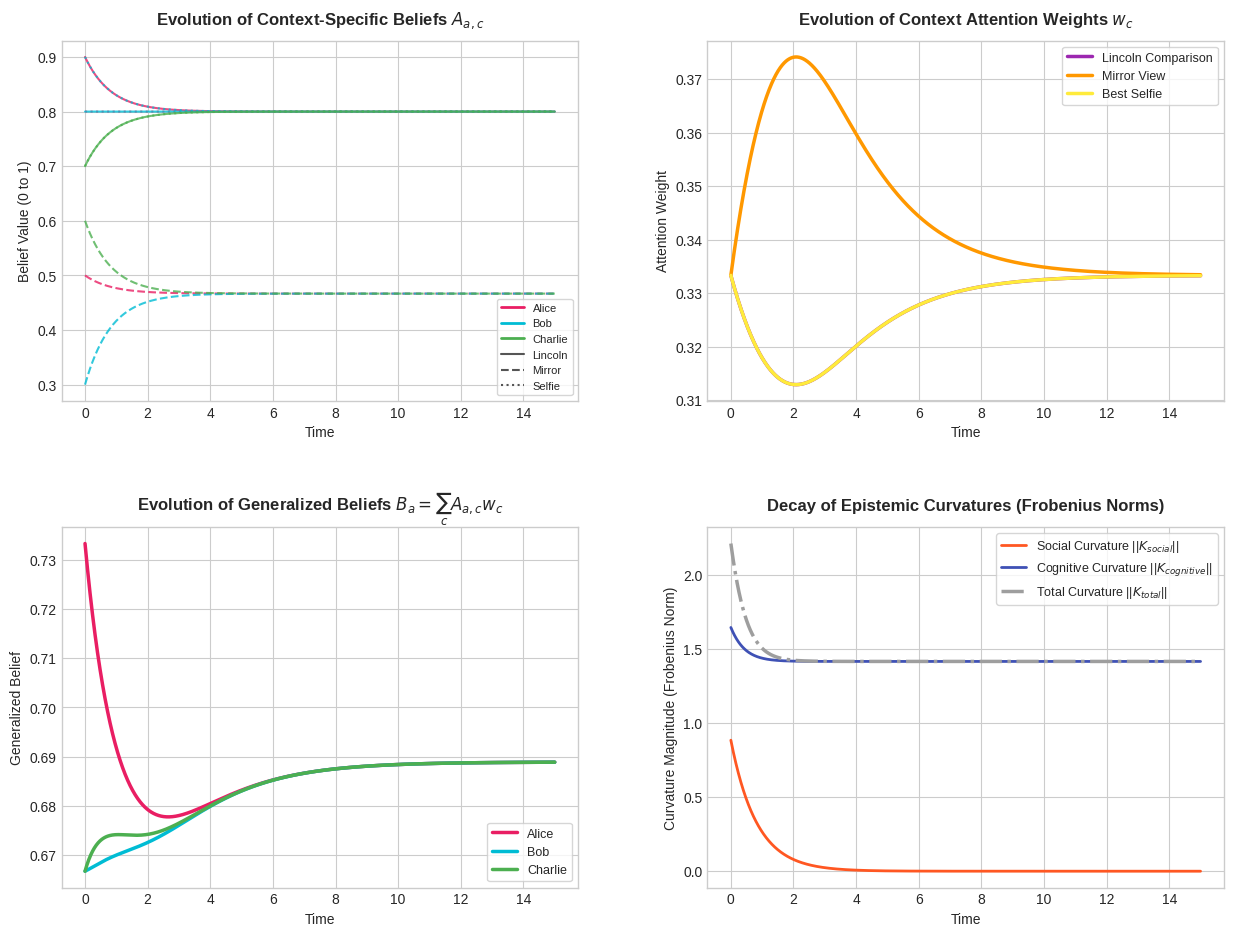

The matplotlib source for this figure:
import numpy as np
import matplotlib.pyplot as plt

class EpistemicComplex:
    def __init__(self, A_init, w_init, kappa=0.4, gamma=0.5, epsilon=0.05):
        """
        Initialize the Epistemic Complex.
        
        Parameters:
        A_init  : 2D array (N x M), initial context-specific beliefs
        w_init  : 1D array (M), initial attention weights
        kappa   : float, belief diffusion learning rate
        gamma   : float, attention adaptation rate
        epsilon : float, baseline attention salience
        """
        self.A = np.array(A_init, dtype=float)
        self.w = np.array(w_init, dtype=float)
        self.w /= np.sum(self.w) # Ensure normalization
        
        self.kappa = kappa
        self.gamma = gamma
        self.epsilon = epsilon
        
        # 3-agent simplicial complex boundary operators
        # d1 maps 1-chains (edges) to 0-chains (vertices)
        self.d1 = np.array([
            [-1,  0,  1],
            [ 1, -1,  0],
            [ 0,  1, -1]
        ], dtype=float)
        
        # d2 maps 2-chains (faces) to 1-chains (edges)
        self.d2 = np.array([[1], [1], [1]], dtype=float)
        
        # Social graph Laplacian L_social = d1 * d1.T
        self.L_social = np.dot(self.d1, self.d1.T)
        
        # Context space Laplacian L_context (fully connected context network)
        self.L_context = np.array([
            [ 2, -1, -1],
            [-1,  2, -1],
            [-1, -1,  2]
        ], dtype=float)
        
    def get_generalized_beliefs(self):
        """Calculate B = A * w"""
        return np.dot(self.A, self.w)
        
    def calculate_social_curvature(self):
        """K_social = L_social * A (for each context column)"""
        return np.dot(self.L_social, self.A)
        
    def calculate_cognitive_curvature(self):
        """K_cognitive = A * L_context (for each agent row)"""
        return np.dot(self.A, self.L_context)
        
    def calculate_total_curvature(self):
        """K_total = L_social * A + A * L_context"""
        return self.calculate_social_curvature() + self.calculate_cognitive_curvature()
        
    def update(self, dt=0.01):
        """Update belief matrix A and attention weights w by one time step"""
        # 1. Update beliefs in each context via graph diffusion
        # dA/dt = -kappa * L_social * A
        dA_dt = -self.kappa * np.dot(self.L_social, self.A)
        self.A += dA_dt * dt
        
        # 2. Update attention weights based on context salience
        salience = np.zeros(3)
        for c in range(3):
            diff_01 = np.abs(self.A[1, c] - self.A[0, c])
            diff_12 = np.abs(self.A[2, c] - self.A[1, c])
            diff_20 = np.abs(self.A[0, c] - self.A[2, c])
            salience[c] = diff_01 + diff_12 + diff_20 + self.epsilon
            
        normalized_salience = salience / np.sum(salience)
        dw_dt = self.gamma * (normalized_salience - self.w)
        self.w += dw_dt * dt
        
        # Ensure weights are normalized
        self.w = np.clip(self.w, 0, 1)
        self.w /= np.sum(self.w)

# Initialize agents and contexts
agents = ["Alice", "Bob", "Charlie"]
contexts = ["Lincoln Comparison", "Mirror View", "Best Selfie"]

# Initial belief matrix A (rows=agents, cols=contexts)
A_init = np.array([
    [0.9, 0.5, 0.8],  # Alice
    [0.8, 0.3, 0.9],  # Bob
    [0.7, 0.6, 0.7]   # Charlie
])

# Initial context weights w (equally weighted)
w_init = np.array([1/3, 1/3, 1/3])

# Create the complex
model = EpistemicComplex(A_init, w_init, kappa=0.4, gamma=0.5, epsilon=0.05)

# Simulation time parameters
T = 15.0
dt = 0.01
steps = int(T / dt)

# History trackers
time_history = np.linspace(0, T, steps)
A_history = np.zeros((steps, 3, 3))
w_history = np.zeros((steps, 3))
B_history = np.zeros((steps, 3))
K_social_history = np.zeros((steps, 3, 3))
K_cognitive_history = np.zeros((steps, 3, 3))
K_total_history = np.zeros((steps, 3, 3))

# Run the simulation loop
for i in range(steps):
    A_history[i] = model.A.copy()
    w_history[i] = model.w.copy()
    B_history[i] = model.get_generalized_beliefs()
    K_social_history[i] = model.calculate_social_curvature()
    K_cognitive_history[i] = model.calculate_cognitive_curvature()
    K_total_history[i] = model.calculate_total_curvature()
    
    model.update(dt)

print(f"Simulation completed successfully over {T} seconds ({steps} steps).")

# Define visual styling
plt.style.use('seaborn-v0_8-whitegrid' if 'seaborn-v0_8-whitegrid' in plt.style.available else 'default')
fig = plt.figure(figsize=(15, 11), dpi=150)
grid = fig.add_gridspec(2, 2, hspace=0.35, wspace=0.25)

# Color palettes
colors_agents = ['#E91E63', '#00BCD4', '#4CAF50'] # Pink, cyan, green
colors_contexts = ['#9C27B0', '#FF9800', '#FFEB3B'] # Purple, orange, yellow
colors_curvatures = ['#FF5722', '#3F51B5', '#9E9E9E'] # Orange-red, indigo, gray

# Panel 1: Context-Specific Beliefs A_ac
ax1 = fig.add_subplot(grid[0, 0])
ax1.set_title("Evolution of Context-Specific Beliefs $A_{a,c}$", fontsize=12, pad=12, fontweight='bold')
linestyle = ['-', '--', ':']
for a in range(3):
    for c in range(3):
        ax1.plot(time_history, A_history[:, a, c], 
                 color=colors_agents[a], linestyle=linestyle[c], alpha=0.8, linewidth=1.5)
ax1.set_xlabel("Time", fontsize=10)
ax1.set_ylabel("Belief Value (0 to 1)", fontsize=10)

# Custom legend
from matplotlib.lines import Line2D
legend_elements_1 = [
    Line2D([0], [0], color=colors_agents[0], lw=2, label='Alice'),
    Line2D([0], [0], color=colors_agents[1], lw=2, label='Bob'),
    Line2D([0], [0], color=colors_agents[2], lw=2, label='Charlie'),
    Line2D([0], [0], color='#555555', lw=1.5, ls='-', label='Lincoln'),
    Line2D([0], [0], color='#555555', lw=1.5, ls='--', label='Mirror'),
    Line2D([0], [0], color='#555555', lw=1.5, ls=':', label='Selfie'),
]
ax1.legend(handles=legend_elements_1, loc='lower right', frameon=True, fontsize=8)

# Panel 2: Context Attention Weights w_c
ax2 = fig.add_subplot(grid[0, 1])
ax2.set_title("Evolution of Context Attention Weights $w_c$", fontsize=12, pad=12, fontweight='bold')
for c in range(3):
    ax2.plot(time_history, w_history[:, c], label=contexts[c], color=colors_contexts[c], linewidth=2.5)
ax2.set_xlabel("Time", fontsize=10)
ax2.set_ylabel("Attention Weight", fontsize=10)
ax2.legend(loc='upper right', frameon=True, fontsize=9)

# Panel 3: Generalized Beliefs B_a
ax3 = fig.add_subplot(grid[1, 0])
ax3.set_title(r"Evolution of Generalized Beliefs $B_a = \sum_c A_{a,c} w_c$", fontsize=12, pad=12, fontweight='bold')
for a in range(3):
    ax3.plot(time_history, B_history[:, a], label=agents[a], color=colors_agents[a], linewidth=2.5)
ax3.set_xlabel("Time", fontsize=10)
ax3.set_ylabel("Generalized Belief", fontsize=10)
ax3.legend(loc='lower right', frameon=True, fontsize=9)

# Panel 4: Epistemic Curvatures (Frobenius Norms)
ax4 = fig.add_subplot(grid[1, 1])
ax4.set_title("Decay of Epistemic Curvatures (Frobenius Norms)", fontsize=12, pad=12, fontweight='bold')

norm_social = np.linalg.norm(K_social_history, axis=(1, 2))
norm_cognitive = np.linalg.norm(K_cognitive_history, axis=(1, 2))
norm_total = np.linalg.norm(K_total_history, axis=(1, 2))

ax4.plot(time_history, norm_social, label="Social Curvature ||$K_{social}$||", color=colors_curvatures[0], linewidth=2)
ax4.plot(time_history, norm_cognitive, label="Cognitive Curvature ||$K_{cognitive}$||", color=colors_curvatures[1], linewidth=2)
ax4.plot(time_history, norm_total, label="Total Curvature ||$K_{total}$||", color=colors_curvatures[2], linewidth=2.5, linestyle='-.')

ax4.set_xlabel("Time", fontsize=10)
ax4.set_ylabel("Curvature Magnitude (Frobenius Norm)", fontsize=10)
ax4.legend(loc='upper right', frameon=True, fontsize=9)

plt.tight_layout()
plt.show()
